The GitHub repository wrooble/Brain_Tumor_MRI contains a labelled image folder "resized_256" with 4 categories: glioma, meningioma, no tumor, pituitary tumor. Examples follow, each with its label.

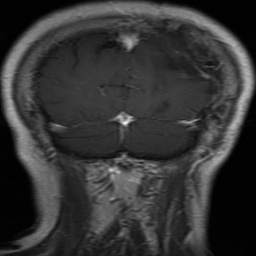
Label: glioma

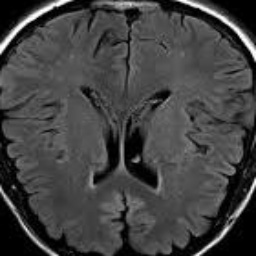
Label: no tumor

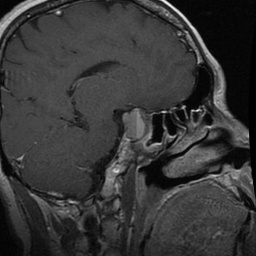
Label: pituitary tumor

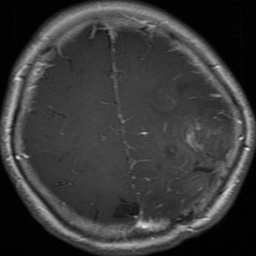
Label: glioma

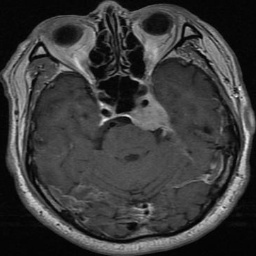
Label: meningioma

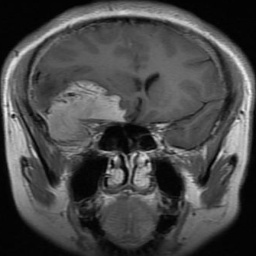
Label: meningioma
